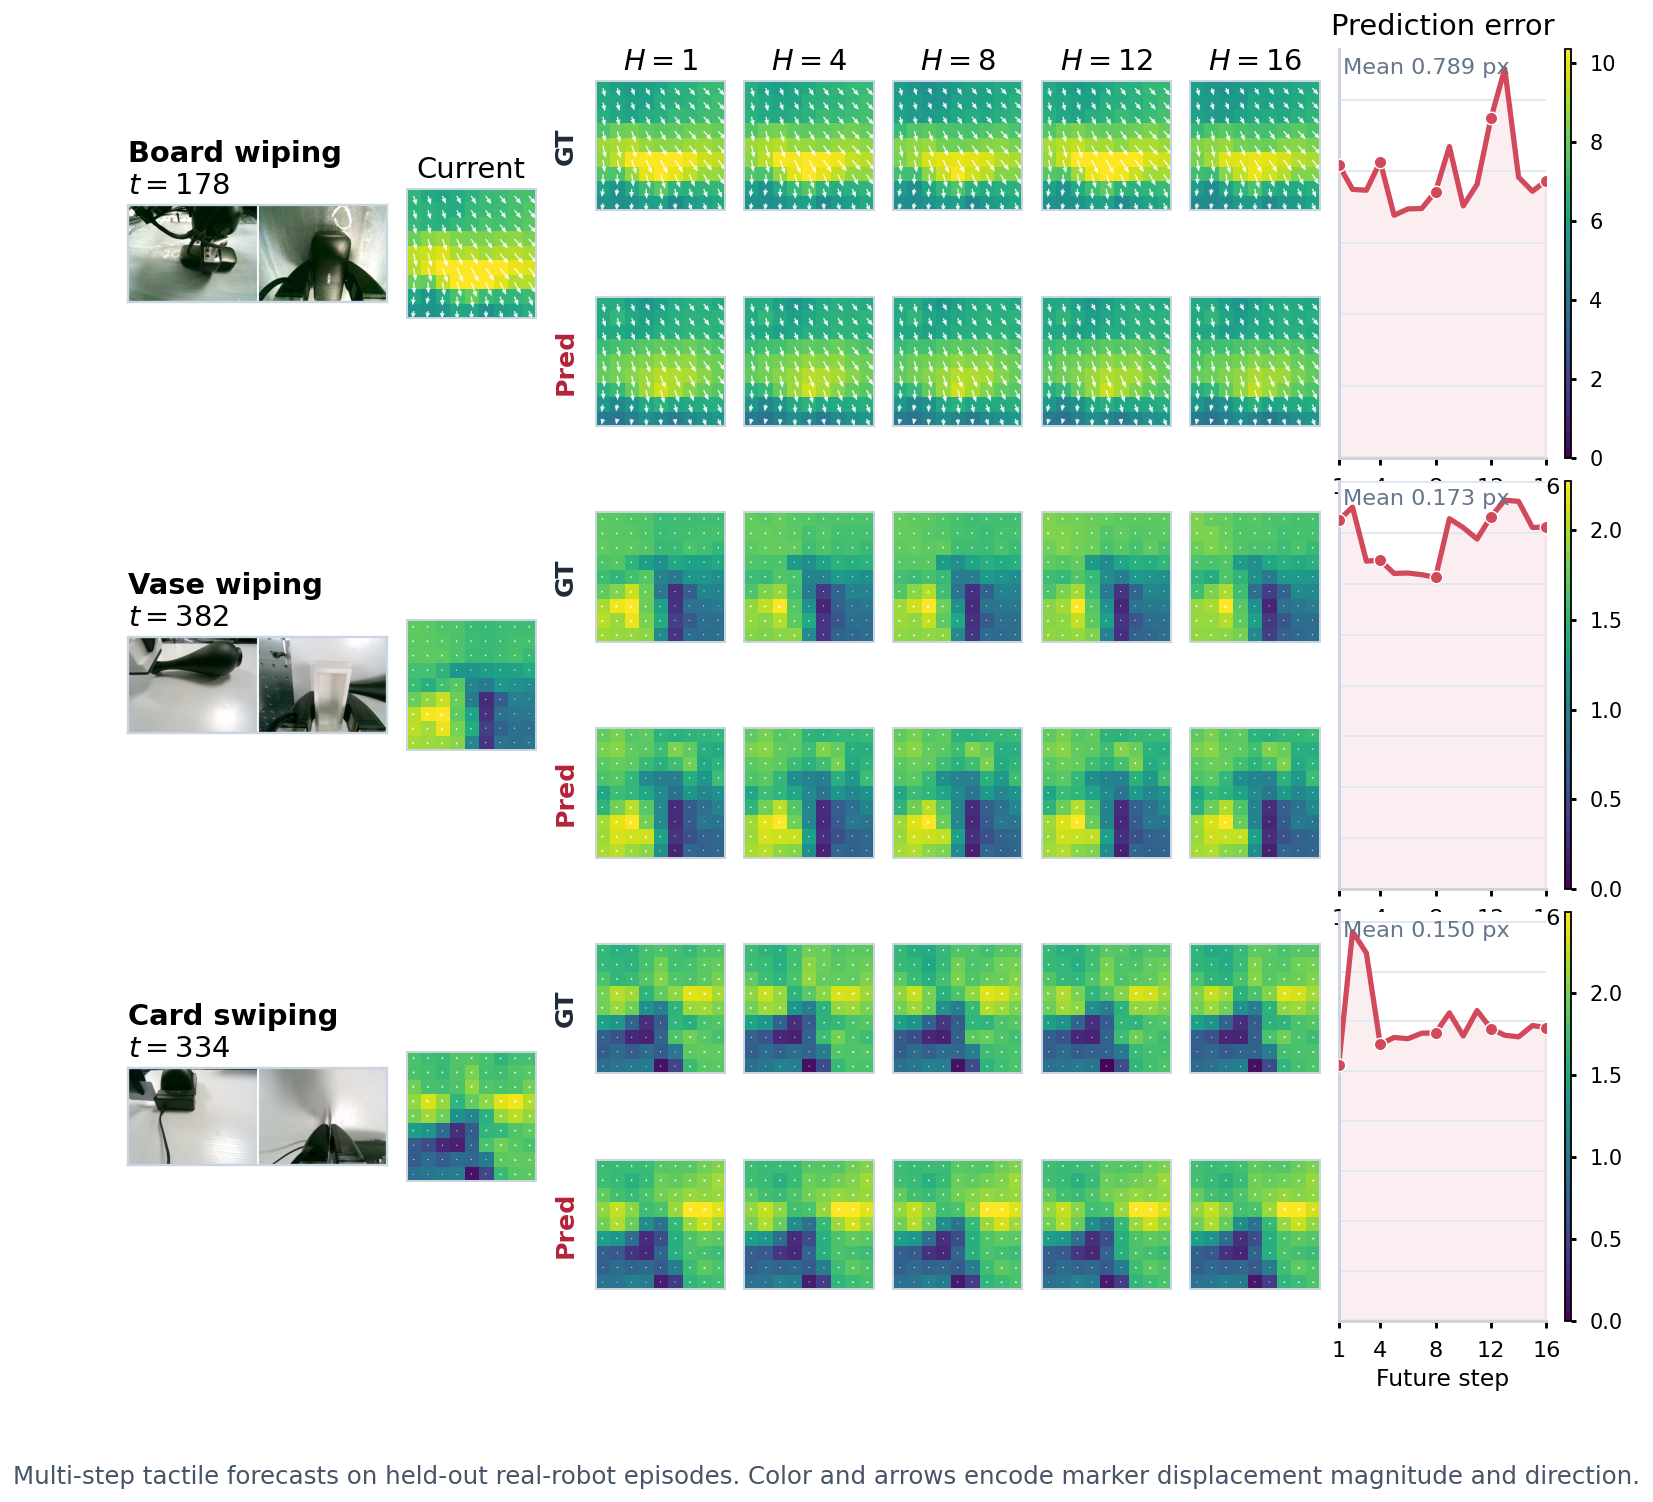

The file beside this chart, header and first rows:
task, episode, checkpoint, t, mean_error, final_error, contact, dynamics, latent_mae
Board wiping, /media/chenshuai/EXTERNAL_USB/pih_datase…, /home/chenshuai/Project/output/foresight…, 178, 0.7891, 0.774, 7.868, 0.8541, 0.3197
Vase wiping, /media/chenshuai/EXTERNAL_USB/pih_datase…, /home/chenshuai/Project/output/foresight…, 382, 0.1726, 0.178, 1.429, 0.1909, 0.1829
Card swiping, /media/chenshuai/SANDISK ELE/数据采集/260707…, /home/chenshuai/Project/output/foresight…, 334, 0.1498, 0.1469, 1.561, 0.1011, 0.1375
